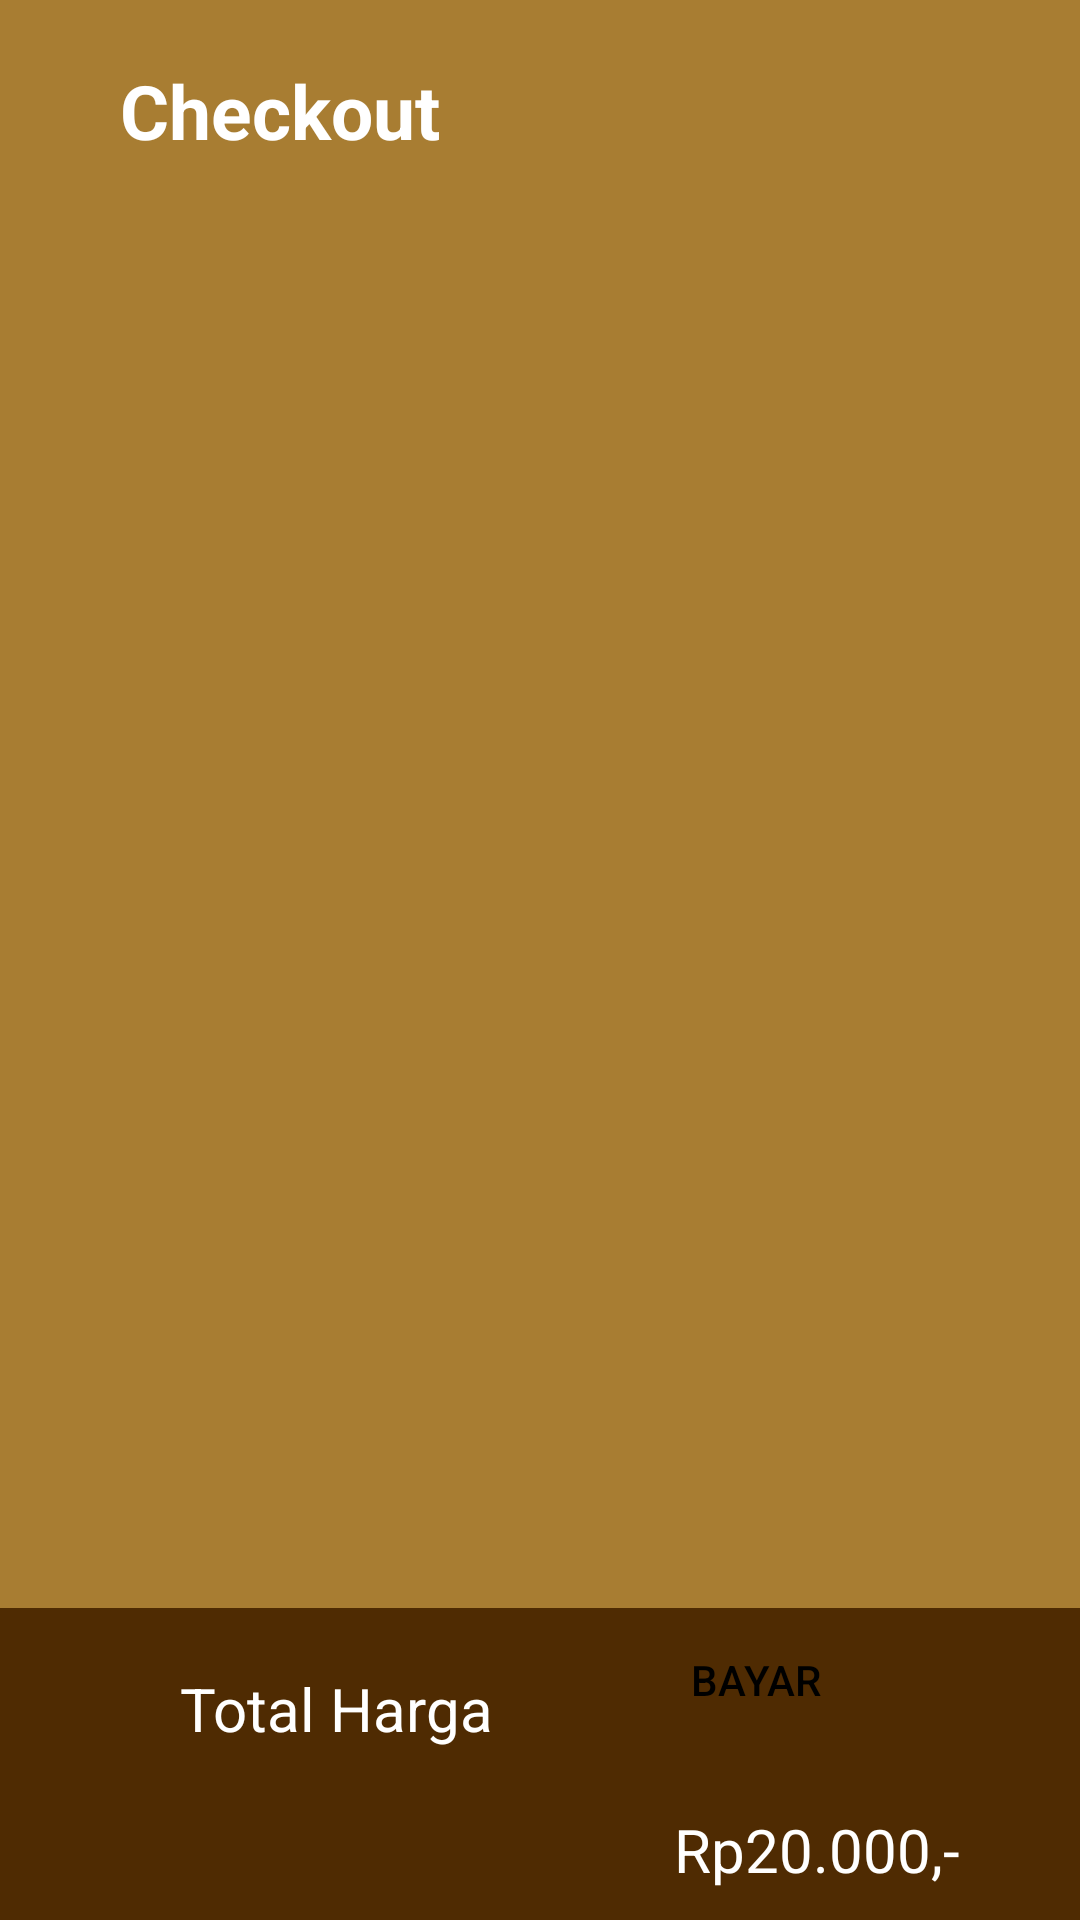

The Android layout XML behind this screen, and the referenced resources:
<!-- AndroidManifest.xml: application theme Theme.PPB_comffee -->
<!-- res/layout/fragment_checkout.xml -->
<?xml version="1.0" encoding="utf-8"?>
<LinearLayout xmlns:android="http://schemas.android.com/apk/res/android"
    xmlns:app="http://schemas.android.com/apk/res-auto"
    xmlns:tools="http://schemas.android.com/tools"
    android:layout_width="match_parent"
    android:layout_height="match_parent"
    android:orientation="vertical"
    android:background="@color/bg_color">

    <TextView
        android:id="@+id/checkout"
        android:layout_width="match_parent"
        android:layout_height="wrap_content"
        android:text="Checkout"
        android:textStyle="bold"
        android:textSize="25dp"
        android:paddingLeft="40dp"
        android:paddingRight="40dp"
        android:layout_marginTop="20dp"
        android:textColor="@color/white"/>

    <RelativeLayout
        android:layout_width="match_parent"
        android:layout_height="0dp"
        android:layout_weight="1"
        android:layout_marginTop="10dp">

        

    </RelativeLayout>

    <androidx.recyclerview.widget.RecyclerView
        android:layout_width="match_parent"
        android:layout_height="125dp"
        android:layout_marginTop="10dp"
        android:id="@+id/rvItemCart"
        tools:listitem="@layout/item_cart"
        android:paddingLeft="40dp"
        android:paddingRight="40dp"/>

    <RelativeLayout
        android:layout_width="match_parent"
        android:layout_height="wrap_content"
        android:background="@color/bg_footer"
        android:paddingLeft="40dp"
        android:paddingRight="40dp"
        android:id="@+id/footer"
        android:layout_alignParentBottom="true">
        <TextView
            android:layout_width="wrap_content"
            android:layout_height="wrap_content"
            android:text="Total Harga"
            android:textSize="20dp"
            android:id="@+id/total_harga"
            android:layout_margin="20dp"
            android:textColor="@color/white"
            android:layout_alignParentStart="true"/>
        <Button
            android:id="@+id/cartPay"
            android:layout_width="150dp"
            android:layout_height="wrap_content"
            android:background="@drawable/white_rounded_button"
            android:text="Bayar"
            android:layout_alignParentEnd="true"
            android:layout_toEndOf="@id/total_harga"
            android:layout_toStartOf="@+id/cartTotal"
            app:backgroundTint="@null"
            android:textColor="@color/black"/>
        <TextView
            android:id="@+id/cartTotal"
            android:layout_width="wrap_content"
            android:layout_height="wrap_content"
            android:layout_below="@id/total_harga"
            android:text="Rp20.000,-"
            android:layout_marginBottom="10dp"
            android:textSize="20dp"
            android:textColor="@color/white"
            android:layout_alignParentEnd="true"/>
    </RelativeLayout>
</LinearLayout>
<!-- resources referenced by this layout -->
<resources>
  <color name="bg_color">#a87d32</color>
  <color name="bg_footer">#4f2b02</color>
  <color name="black">#FF000000</color>
  <color name="white">#FFFFFFFF</color>
  <style name="Theme.PPB_comffee" parent="Theme.MaterialComponents.DayNight.DarkActionBar">
          
          <item name="colorPrimary">@color/purple_500</item>
          <item name="colorPrimaryVariant">@color/purple_700</item>
          <item name="colorOnPrimary">@color/white</item>
          
          <item name="colorSecondary">@color/teal_200</item>
          <item name="colorSecondaryVariant">@color/teal_700</item>
          <item name="colorOnSecondary">@color/black</item>
          
          <item name="android:statusBarColor">?attr/colorPrimaryVariant</item>
          
      </style>
  <color name="purple_500">#FF6200EE</color>
  <color name="purple_700">#FF3700B3</color>
  <color name="teal_200">#FF03DAC5</color>
  <color name="teal_700">#FF018786</color>
</resources>
